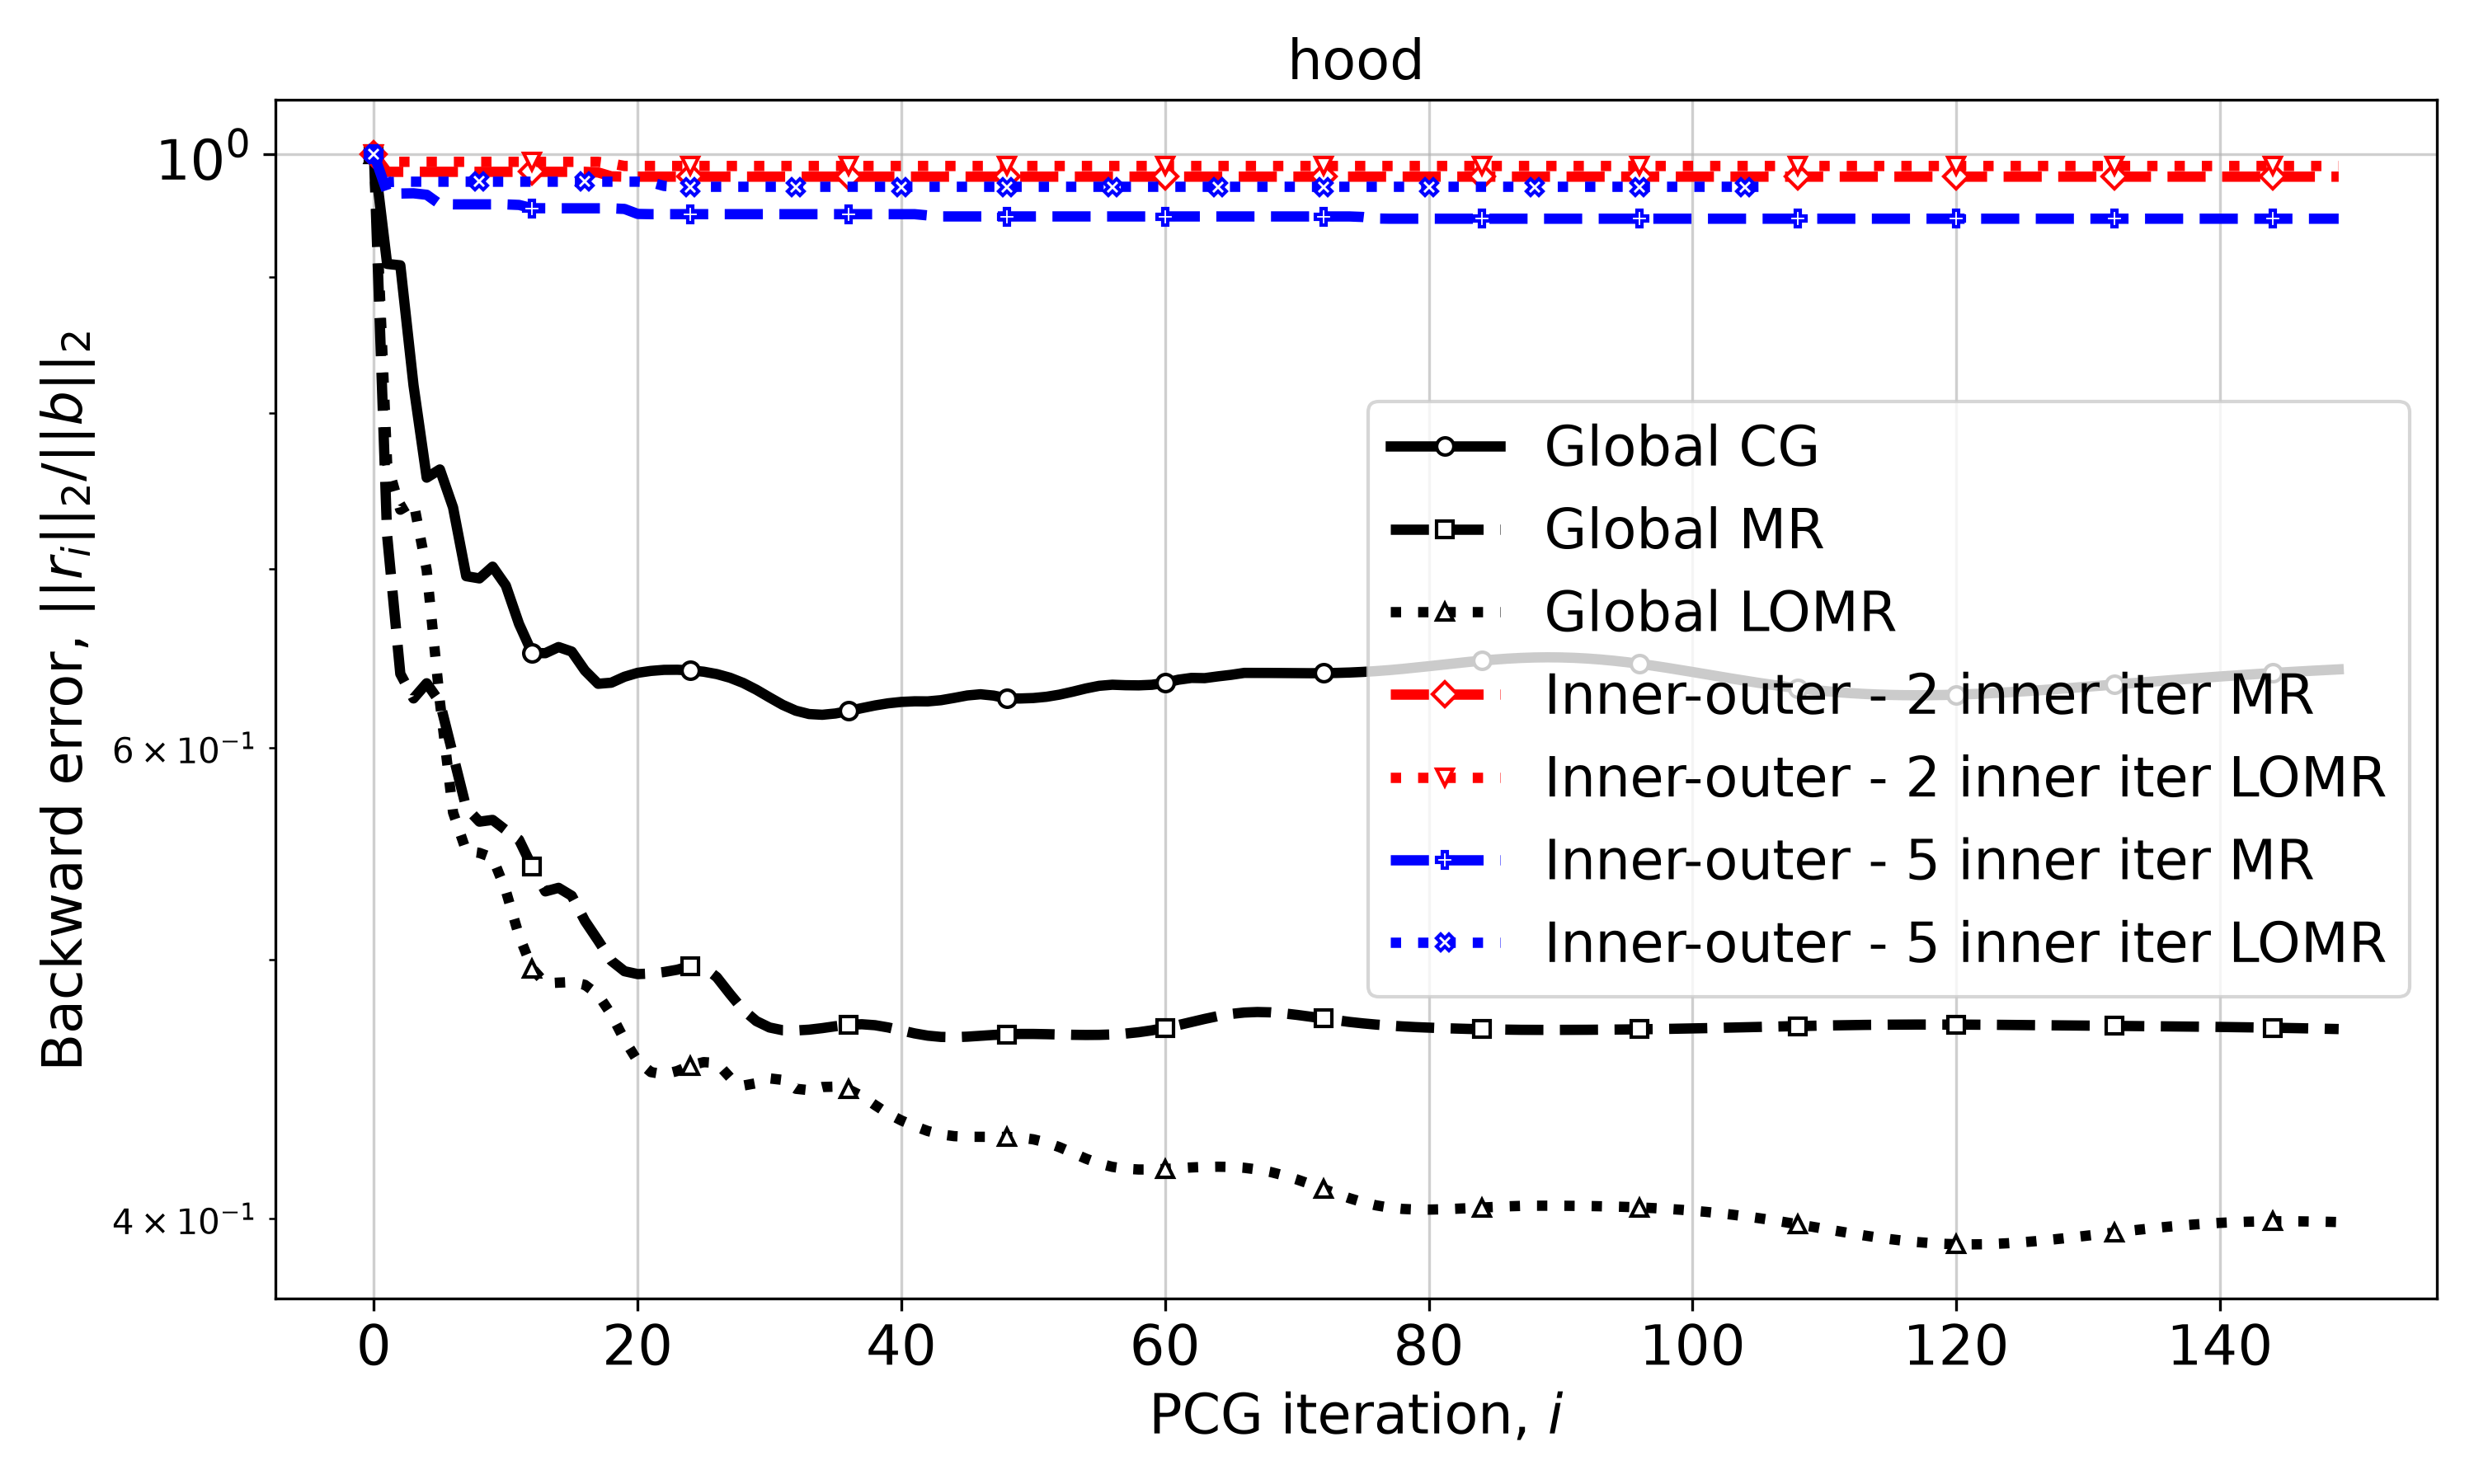

The data file committed next to this chart (first rows):
Iteration, Global CG, Global MR, Global LOMR, Inner-outer - 2 inner iter MR, Inner-outer - 2 inner iter LOMR, Inner-outer - 5 inner iter MR, Inner-outer - 5 inner iter LOMR
0, 1.0, 1.0, 1.0, 1.0, 1.0, 1.0, 1.0
1, 0.9099, 0.7202, 0.7661, 0.985, 0.9935, 0.9677, 0.9763
2, 0.9088, 0.6393, 0.7363, 0.985, 0.9935, 0.9668, 0.9767
3, 0.8196, 0.6259, 0.7412, 0.985, 0.9935, 0.967, 0.9766
4, 0.757, 0.6341, 0.6991, 0.985, 0.9935, 0.9657, 0.9767
5, 0.7623, 0.6239, 0.6243, 0.985, 0.9935, 0.9579, 0.9766
6, 0.7378, 0.5961, 0.5674, 0.985, 0.9935, 0.9578, 0.9766
7, 0.6954, 0.5697, 0.5488, 0.985, 0.9935, 0.9578, 0.9766
8, 0.6941, 0.5629, 0.548, 0.985, 0.9935, 0.9578, 0.9766
9, 0.7011, 0.5638, 0.5457, 0.985, 0.9935, 0.9578, 0.9766
10, 0.6898, 0.5588, 0.5305, 0.985, 0.9935, 0.9578, 0.9766
11, 0.6674, 0.5542, 0.5103, 0.985, 0.9935, 0.9573, 0.9766
12, 0.6509, 0.5414, 0.496, 0.985, 0.9935, 0.9546, 0.9766
13, 0.6508, 0.5301, 0.4898, 0.985, 0.9935, 0.9546, 0.9766
14, 0.6542, 0.5317, 0.49, 0.985, 0.9935, 0.9545, 0.9766
15, 0.6517, 0.5281, 0.4903, 0.985, 0.9935, 0.9546, 0.9766
16, 0.6411, 0.5168, 0.4891, 0.985, 0.9935, 0.9545, 0.9766
17, 0.6339, 0.5082, 0.485, 0.9845, 0.9935, 0.9545, 0.9766
18, 0.6344, 0.4994, 0.4768, 0.9811, 0.9921, 0.9545, 0.9767
19, 0.6377, 0.4949, 0.4665, 0.9809, 0.99, 0.954, 0.9766
20, 0.6399, 0.4937, 0.4581, 0.9809, 0.99, 0.9499, 0.9767
21, 0.6409, 0.4939, 0.4537, 0.9809, 0.99, 0.9497, 0.9762
22, 0.6415, 0.4945, 0.4528, 0.9809, 0.99, 0.9497, 0.9731
23, 0.6416, 0.4955, 0.4541, 0.9809, 0.99, 0.9497, 0.9724
24, 0.6412, 0.4971, 0.4563, 0.9809, 0.99, 0.9497, 0.9724
25, 0.6405, 0.4968, 0.4576, 0.9809, 0.99, 0.9497, 0.9724
26, 0.6392, 0.4923, 0.4573, 0.9809, 0.99, 0.9497, 0.9724
27, 0.6372, 0.4853, 0.4517, 0.9809, 0.99, 0.9497, 0.9724
28, 0.6343, 0.4787, 0.4485, 0.9809, 0.99, 0.9497, 0.9724
29, 0.6306, 0.4741, 0.4494, 0.9809, 0.99, 0.9497, 0.9724
30, 0.6265, 0.4715, 0.4513, 0.9809, 0.99, 0.9497, 0.9724
31, 0.6224, 0.4704, 0.4507, 0.9809, 0.99, 0.9497, 0.9724
32, 0.6193, 0.4703, 0.4472, 0.9809, 0.99, 0.9497, 0.9724
33, 0.6176, 0.4706, 0.4467, 0.9809, 0.99, 0.9497, 0.9724
34, 0.6172, 0.4712, 0.4479, 0.9809, 0.99, 0.9497, 0.9724
35, 0.6178, 0.472, 0.4481, 0.9809, 0.99, 0.9497, 0.9724
36, 0.6192, 0.4726, 0.447, 0.9809, 0.99, 0.9497, 0.9724
37, 0.6207, 0.4728, 0.4445, 0.9809, 0.99, 0.9497, 0.9724
38, 0.6221, 0.4724, 0.441, 0.9809, 0.99, 0.9497, 0.9724
39, 0.6233, 0.4715, 0.4377, 0.9809, 0.99, 0.9497, 0.9724
40, 0.624, 0.4703, 0.4352, 0.9809, 0.99, 0.9497, 0.9724
41, 0.6244, 0.4691, 0.4331, 0.9809, 0.99, 0.9497, 0.9724
42, 0.6243, 0.4682, 0.4313, 0.9809, 0.9899, 0.9487, 0.9724
43, 0.625, 0.4677, 0.43, 0.9809, 0.99, 0.9479, 0.9724
44, 0.6262, 0.4676, 0.4294, 0.9809, 0.99, 0.9479, 0.9724
45, 0.6275, 0.4678, 0.4291, 0.9809, 0.99, 0.9479, 0.9724
46, 0.6282, 0.4681, 0.4291, 0.9809, 0.99, 0.9479, 0.9724
47, 0.6274, 0.4685, 0.4291, 0.9809, 0.99, 0.9479, 0.9724
48, 0.6259, 0.4687, 0.4291, 0.9809, 0.99, 0.9479, 0.9724
49, 0.6259, 0.4689, 0.4288, 0.9809, 0.99, 0.9479, 0.9724
50, 0.6261, 0.4689, 0.4282, 0.9809, 0.99, 0.9479, 0.9724
51, 0.6268, 0.4688, 0.427, 0.9809, 0.99, 0.9479, 0.9724
52, 0.628, 0.4686, 0.4253, 0.9809, 0.99, 0.9479, 0.9724
53, 0.6296, 0.4685, 0.4232, 0.9809, 0.99, 0.9479, 0.9724
54, 0.6313, 0.4685, 0.4211, 0.9809, 0.99, 0.9479, 0.9724
55, 0.6327, 0.4685, 0.4194, 0.9809, 0.99, 0.9479, 0.9724
56, 0.6333, 0.4687, 0.4182, 0.9809, 0.99, 0.9479, 0.9724
57, 0.6331, 0.469, 0.4175, 0.9809, 0.99, 0.9479, 0.9724
58, 0.633, 0.4696, 0.4172, 0.9809, 0.99, 0.9479, 0.9724
59, 0.6333, 0.4703, 0.4172, 0.9809, 0.99, 0.9479, 0.9724
... 90 more rows
